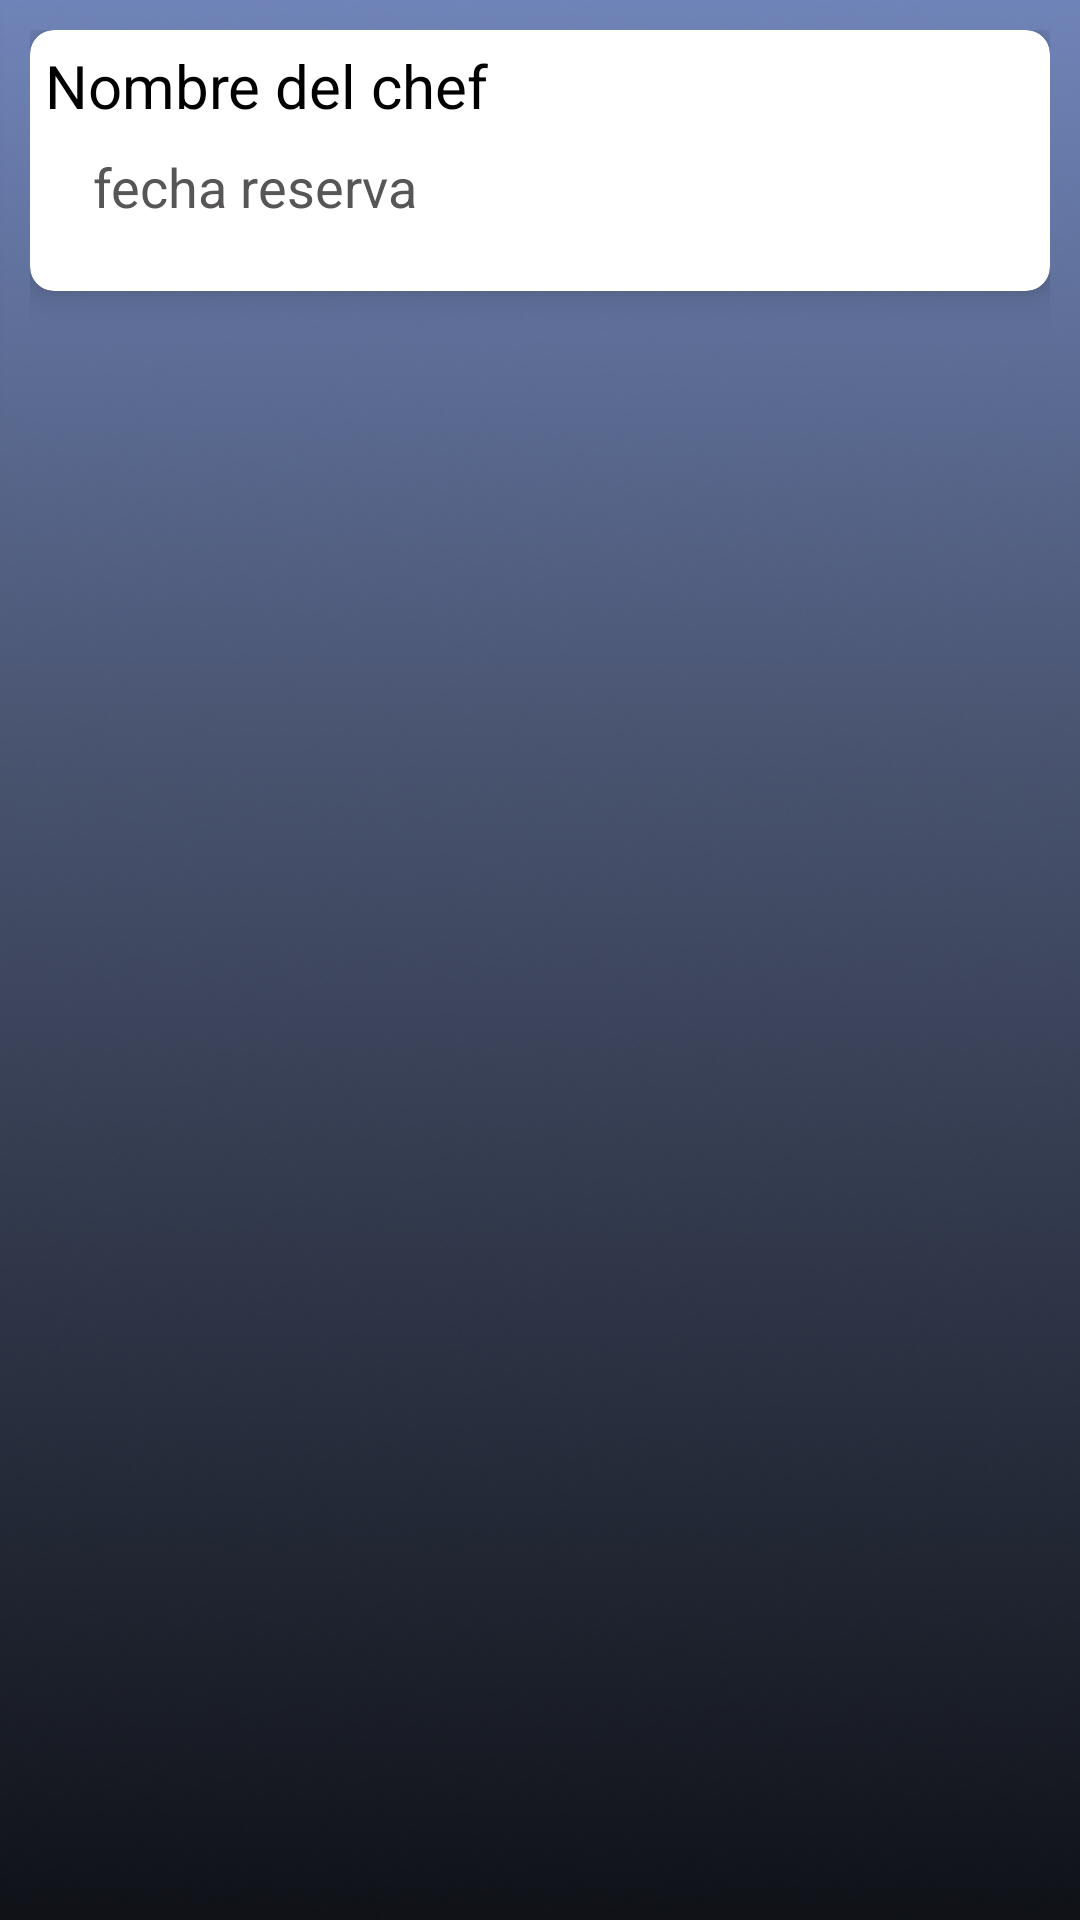

Layout XML and referenced resources for this Android screen:
<!-- AndroidManifest.xml: application theme Theme.CHOOSECHEF -->
<!-- res/layout/custom_view_card_reservas_client.xml -->
<?xml version="1.0" encoding="utf-8"?>
<androidx.constraintlayout.widget.ConstraintLayout xmlns:android="http://schemas.android.com/apk/res/android"
    xmlns:app="http://schemas.android.com/apk/res-auto"
    android:layout_width="match_parent"
    android:layout_height="wrap_content"
    android:background="@drawable/fondo2"
    android:padding="10dp">

    <androidx.cardview.widget.CardView
        android:layout_width="match_parent"
        android:layout_height="wrap_content"
        android:background="@drawable/fondo1"
        app:cardCornerRadius="8dp"
        app:cardElevation="8dp"
        app:layout_constraintEnd_toEndOf="parent"
        app:layout_constraintStart_toStartOf="parent"
        app:layout_constraintTop_toTopOf="parent">

        <androidx.constraintlayout.widget.ConstraintLayout
            android:layout_width="match_parent"
            android:layout_height="match_parent"
            android:padding="5dp">

            <TextView
                android:id="@+id/nombre_chef"
                android:layout_width="0dp"
                android:layout_height="wrap_content"
                android:layout_marginBottom="50dp"
                android:text="@string/nombre_del_chef"
                android:textColor="@color/black"
                android:textSize="20sp"
                app:layout_constraintBottom_toBottomOf="parent"
                app:layout_constraintEnd_toEndOf="parent"
                app:layout_constraintStart_toStartOf="parent"
                app:layout_constraintTop_toTopOf="parent"
                app:layout_constraintVertical_bias="1.0" />

            <TextView
                android:id="@+id/fecha_reserva"
                android:layout_width="0dp"
                android:layout_height="wrap_content"
                android:layout_marginStart="16dp"
                android:layout_marginTop="8dp"
                android:text="@string/fecha_reserva"
                android:textColor="@color/gris"
                android:textSize="18sp"
                app:layout_constraintBottom_toBottomOf="parent"
                app:layout_constraintEnd_toEndOf="parent"

                app:layout_constraintStart_toStartOf="parent"
                app:layout_constraintTop_toBottomOf="@+id/nombre_chef"
                app:layout_constraintVertical_bias="0.0" />


        </androidx.constraintlayout.widget.ConstraintLayout>

    </androidx.cardview.widget.CardView>

</androidx.constraintlayout.widget.ConstraintLayout>
<!-- resources referenced by this layout -->
<resources>
  <color name="black">#FF000000</color>
  <color name="gris">#575555</color>
  <!-- drawable fondo1: png bitmap (drawable, 138630 bytes) -->
  <!-- drawable fondo2: png bitmap (drawable, 164006 bytes) -->
  <string name="fecha_reserva">fecha reserva</string>
  <string name="nombre_del_chef">Nombre del chef</string>
  <style name="Theme.CHOOSECHEF" parent="Base.Theme.CHOOSECHEF" />
  <style name="Base.Theme.CHOOSECHEF" parent="Theme.Material3.DayNight.NoActionBar">
          
          
      </style>
</resources>
